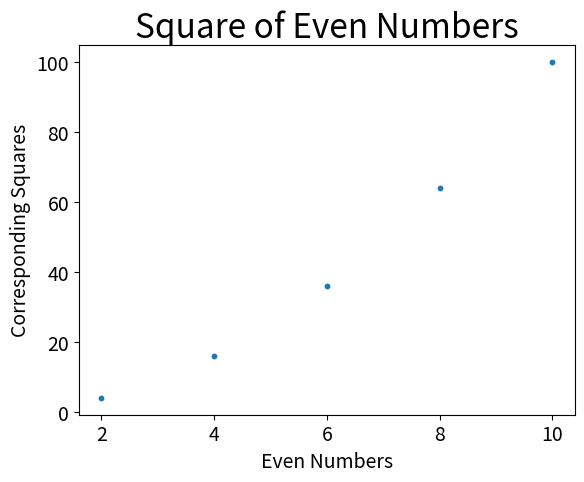

This figure's Python source:
from datetime import datetime as dt
import matplotlib.pyplot as plt
even_numbers = [2, 4, 6, 8, 10]
squares = [4, 16, 36, 64, 100]
plt.scatter(even_numbers, squares, s=10)
# Set chart title and label axes.
plt.title("Square of Even Numbers", fontsize=24)
plt.xlabel("Even Numbers", fontsize=14)
plt.ylabel("Corresponding Squares", fontsize=14)
# Set size of tick labels.
plt.tick_params(axis='both', which='major', labelsize=14)
plt.show()


today = dt.now()
print(today)
